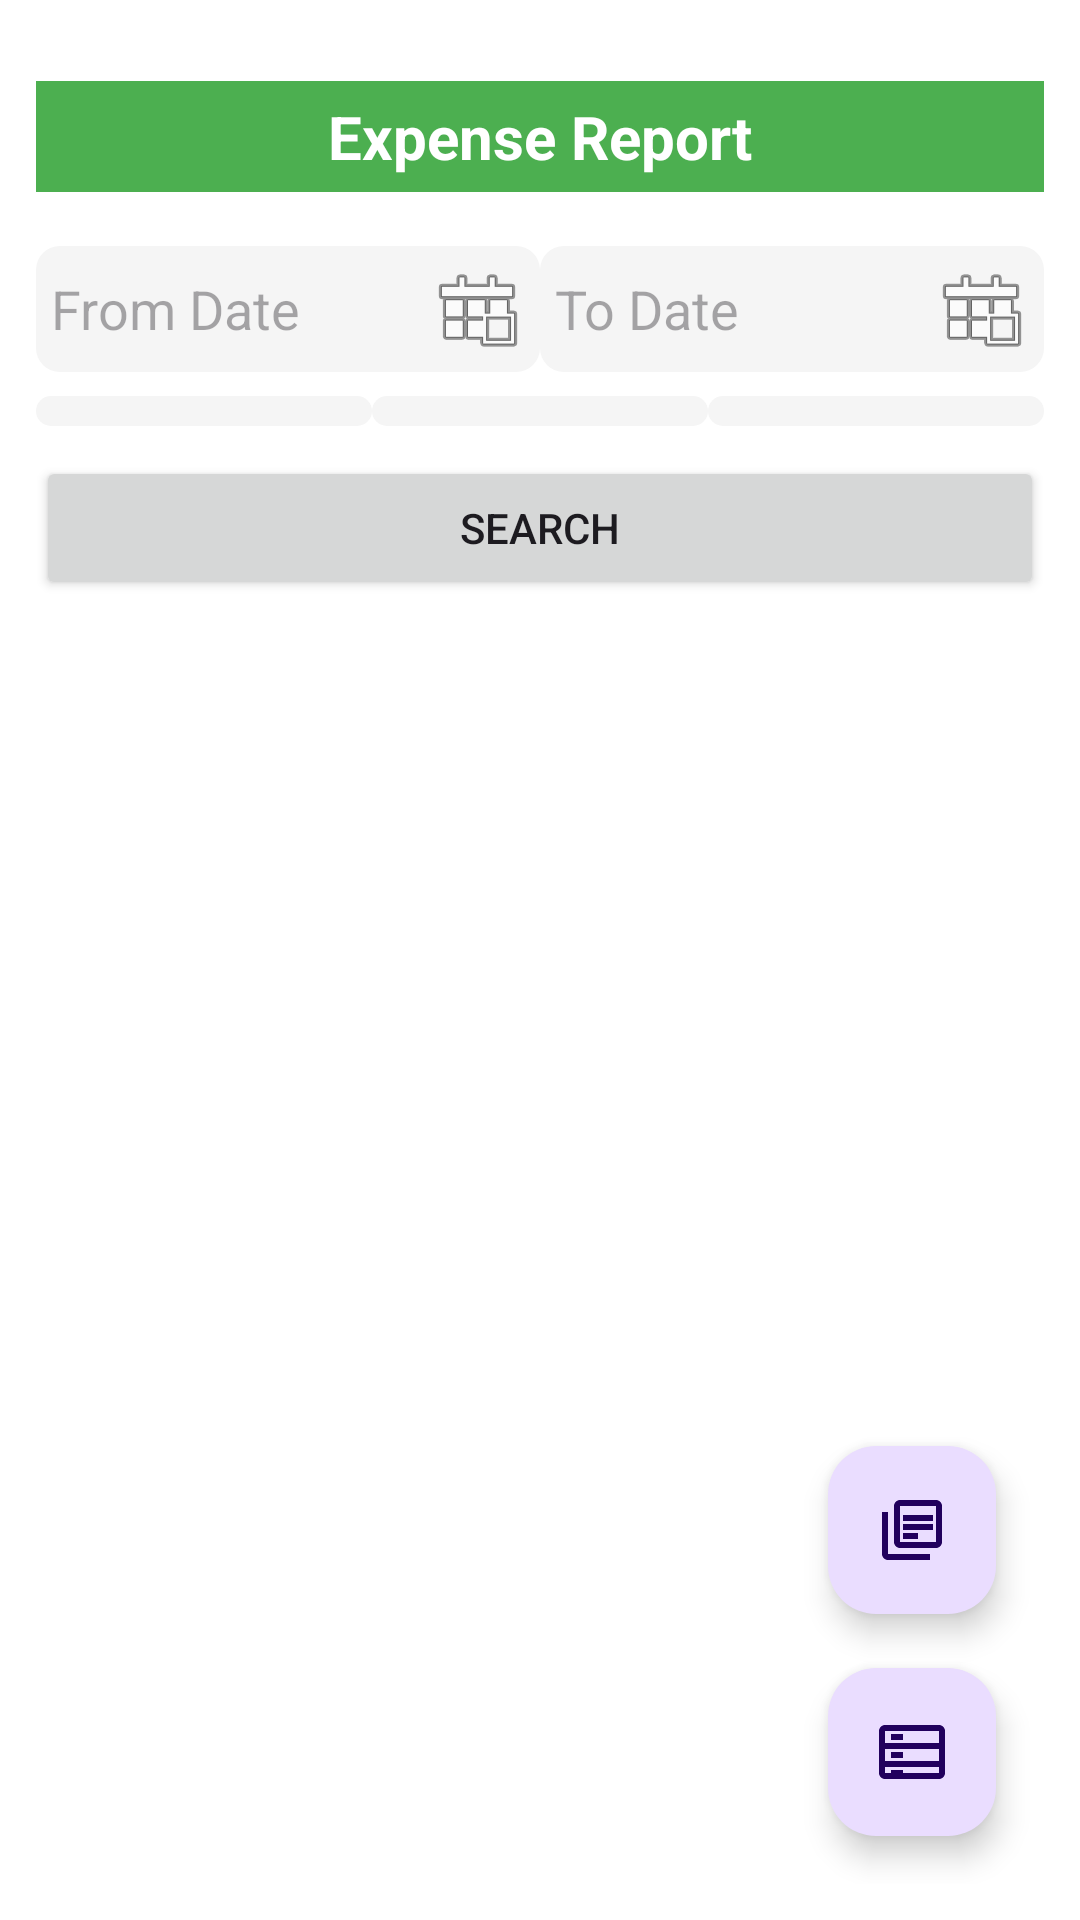

Write the Android layout XML for this screen, with the resource values it uses.
<!-- AndroidManifest.xml: application theme Theme.SagarExpense -->
<!-- res/layout/activity_get_expenses.xml -->
<?xml version="1.0" encoding="utf-8"?>
<FrameLayout xmlns:android="http://schemas.android.com/apk/res/android"
    android:orientation="vertical"
    android:padding="12dp"
    android:layout_width="match_parent"
    android:layout_height="match_parent"
    android:background="@color/white">
    <LinearLayout
        android:layout_width="match_parent"
        android:layout_height="match_parent"
        android:orientation="vertical">
    <TextView
        android:layout_width="match_parent"
        android:layout_height="wrap_content"
        android:padding="5sp"
        android:text="Expense Report"
        android:textAlignment="center"
        android:textStyle="bold"
        android:textSize="20sp"
        android:textColor="@color/white"
        android:background="@color/green"
        android:layout_marginTop="15sp"
        android:layout_marginBottom="10sp"/>
    
    <LinearLayout
        android:orientation="vertical"
        android:layout_width="match_parent"
        android:layout_height="wrap_content">
        <LinearLayout
            android:layout_width="match_parent"
            android:layout_height="wrap_content"
            android:orientation="horizontal"
            android:weightSum="2"
            android:layout_marginTop="8dp">
            
            <EditText
                android:id="@+id/etFromDate"
                android:hint="From Date"
                android:focusable="false"
                android:drawableEnd="@android:drawable/ic_menu_today"
                android:layout_width="0sp"
                android:layout_weight="1"
                android:layout_height="wrap_content"
                android:padding="5sp"
                android:background="@drawable/rounded_input"/>
            
            <EditText
                android:id="@+id/etToDate"
                android:hint="To Date"
                android:focusable="false"
                android:drawableEnd="@android:drawable/ic_menu_today"
                android:layout_width="0sp"
                android:layout_weight="1"
                android:layout_height="wrap_content"
                android:padding="5sp"
                android:background="@drawable/rounded_input"/>
        </LinearLayout>
        <LinearLayout
            android:layout_width="match_parent"
            android:layout_height="wrap_content"
            android:weightSum="3"
            android:orientation="horizontal"
            android:layout_marginTop="8dp"
            android:id="@+id/llFilterSpinner">
            
            <Spinner
                android:id="@+id/spGodown"
                android:layout_width="0dp"
                android:layout_weight="1"
                android:layout_height="wrap_content"
                android:padding="5sp"
                android:background="@drawable/rounded_input"/>
            
            <Spinner
                android:id="@+id/spStatus"
                android:layout_width="0dp"
                android:layout_weight="1"
                android:layout_height="wrap_content"
                android:padding="5sp"
                android:background="@drawable/rounded_input"/>

            
            <Spinner
                android:id="@+id/spExpenseType"
                android:layout_width="0dp"
                android:layout_weight="1"
                android:layout_height="wrap_content"
                android:padding="5dp"
                android:background="@drawable/rounded_input"/>
        </LinearLayout>
        
        <Button
            android:id="@+id/btnSearch"
            android:text="Search"
            android:layout_marginTop="10dp"
            android:layout_width="match_parent"
            android:layout_height="wrap_content"
            android:onClick="GetExpensesReport"/>

    </LinearLayout>

    
    <androidx.recyclerview.widget.RecyclerView
        android:id="@+id/rvExpenses"
        android:layout_width="match_parent"
        android:layout_height="match_parent"
        android:layout_marginTop="10dp"/>
    </LinearLayout>
    <com.google.android.material.floatingactionbutton.FloatingActionButton
        android:id="@+id/fabDownloadPdf"
        android:layout_width="wrap_content"
        android:layout_height="wrap_content"
        android:layout_gravity="bottom|end"
        android:layout_marginBottom="90dp"
        android:layout_marginEnd="16dp"
        android:contentDescription="Download PDF"
        android:src="@drawable/ic_pdf"
        android:tooltipText="Download PDF Report"/>

    <com.google.android.material.floatingactionbutton.FloatingActionButton
        android:id="@+id/fabDownloadExcel"
        android:layout_width="wrap_content"
        android:layout_height="wrap_content"
        android:layout_gravity="bottom|end"
        android:layout_marginBottom="16dp"
        android:layout_marginEnd="16dp"
        android:contentDescription="Download Excel"
        android:src="@drawable/ic_excel"
        android:tooltipText="Download Excel Report"/>
</FrameLayout>
<!-- resources referenced by this layout -->
<resources>
  <color name="green">#4CAF50</color>
  <color name="white">#FFFFFFFF</color>
  <!-- drawable ic_excel (drawable) -->
  <?xml version="1.0" encoding="utf-8"?>
  <vector xmlns:android="http://schemas.android.com/apk/res/android"
      android:viewportWidth="24"
      android:viewportHeight="24"
      android:width="24dp"
      android:height="24dp">
      <path
          android:fillColor="#000000"
          android:pathData="M3,3H21C22.1,3 23,3.9 23,5V19C23,20.1 22.1,21 21,21H3C1.9,21 1,20.1 1,19V5C1,3.9 1.9,3 3,3M3,5V9H21V5H3M3,11V15H21V11H3M3,17V19H21V17H3M5,6H9V8H5V6M5,12H9V14H5V12M5,18H9V19H5V18Z"/>
  </vector>
  <!-- drawable ic_pdf (drawable) -->
  <?xml version="1.0" encoding="utf-8"?>
  <vector xmlns:android="http://schemas.android.com/apk/res/android"
      android:viewportWidth="24"
      android:viewportHeight="24"
      android:width="24dp"
      android:height="24dp">
      <path
          android:fillColor="#000000"
          android:pathData="M20,2H8C6.9,2 6,2.9 6,4V16C6,17.1 6.9,18 8,18H20C21.1,18 22,17.1 22,16V4C22,2.9 21.1,2 20,2M20,16H8V4H20V16M4,6H2V20C2,21.1 2.9,22 4,22H18V20H4V6M9,7H19V9H9V7M9,10H19V12H9V10M9,13H14V15H9V13Z"/>
  </vector>
  <!-- drawable rounded_input (drawable) -->
  <?xml version="1.0" encoding="utf-8"?>
  <shape xmlns:android="http://schemas.android.com/apk/res/android">
      <solid android:color="#f5f5f5"/>
      <corners android:radius="8dp"/>
  </shape>
  <style name="Theme.SagarExpense" parent="Base.Theme.SagarExpense" />
  <style name="Base.Theme.SagarExpense" parent="Theme.Material3.DayNight.NoActionBar">
          
          
      </style>
</resources>
